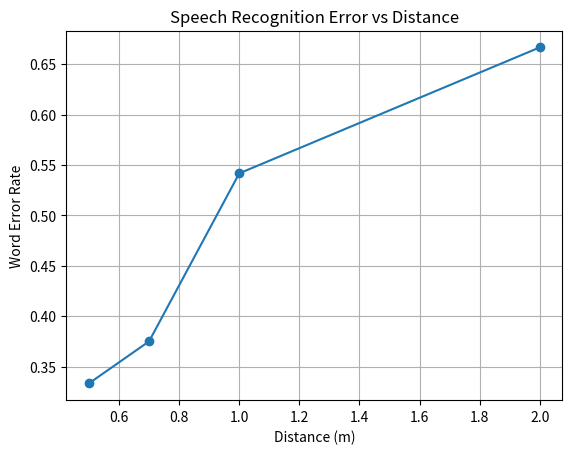

Reproduce this figure in Python.
import matplotlib.pyplot as plt


original = "Buna dimineata! Bine ai venit! Bine ati venit! Bine ne-am gasit! Aspecte frumoase pentru un inceput de zi si de saptamana! Hai sa vedem."

texts = [
    "Buna dimineata Bine ai venit Bine ati venit Bine ne am gasit Aspecte frumoase pentru un inceput de zi si de saptamana Hai sa vedem",
    "Buna dimineata Bine ai venit Bine ati venit Bine ne am gasit Aspecte frumoase pentru inceput de zi si de saptamana Hai sa vedem",
    "Buna dimineata Bine ai venit Bine ati venit Bine ne am gasit Aspecte frumoase pentru zi si saptamana Hai vedem",
    "Buna dimineata Bine venit Bine ati venit Bine ne gasit Aspecte pentru zi saptamana vedem"
]

distances = [0.5, 0.7, 1, 2] 

def wer(reference, hypothesis):
    ref = reference.split()
    hyp = hypothesis.split()

    d = [[0]*(len(hyp)+1) for _ in range(len(ref)+1)]

    for i in range(len(ref)+1):
        d[i][0] = i
    for j in range(len(hyp)+1):
        d[0][j] = j

    for i in range(1, len(ref)+1):
        for j in range(1, len(hyp)+1):
            cost = 0 if ref[i-1] == hyp[j-1] else 1
            d[i][j] = min(
                d[i-1][j] + 1,
                d[i][j-1] + 1,
                d[i-1][j-1] + cost
            )

    return d[-1][-1] / len(ref)


errors = [wer(original, t) for t in texts]


for d, e in zip(distances, errors):
    print(f"Distance {d} m -> WER: {e:.2f}")

plt.plot(distances, errors, marker='o')
plt.xlabel("Distance (m)")
plt.ylabel("Word Error Rate")
plt.title("Speech Recognition Error vs Distance")
plt.grid()
plt.show()
